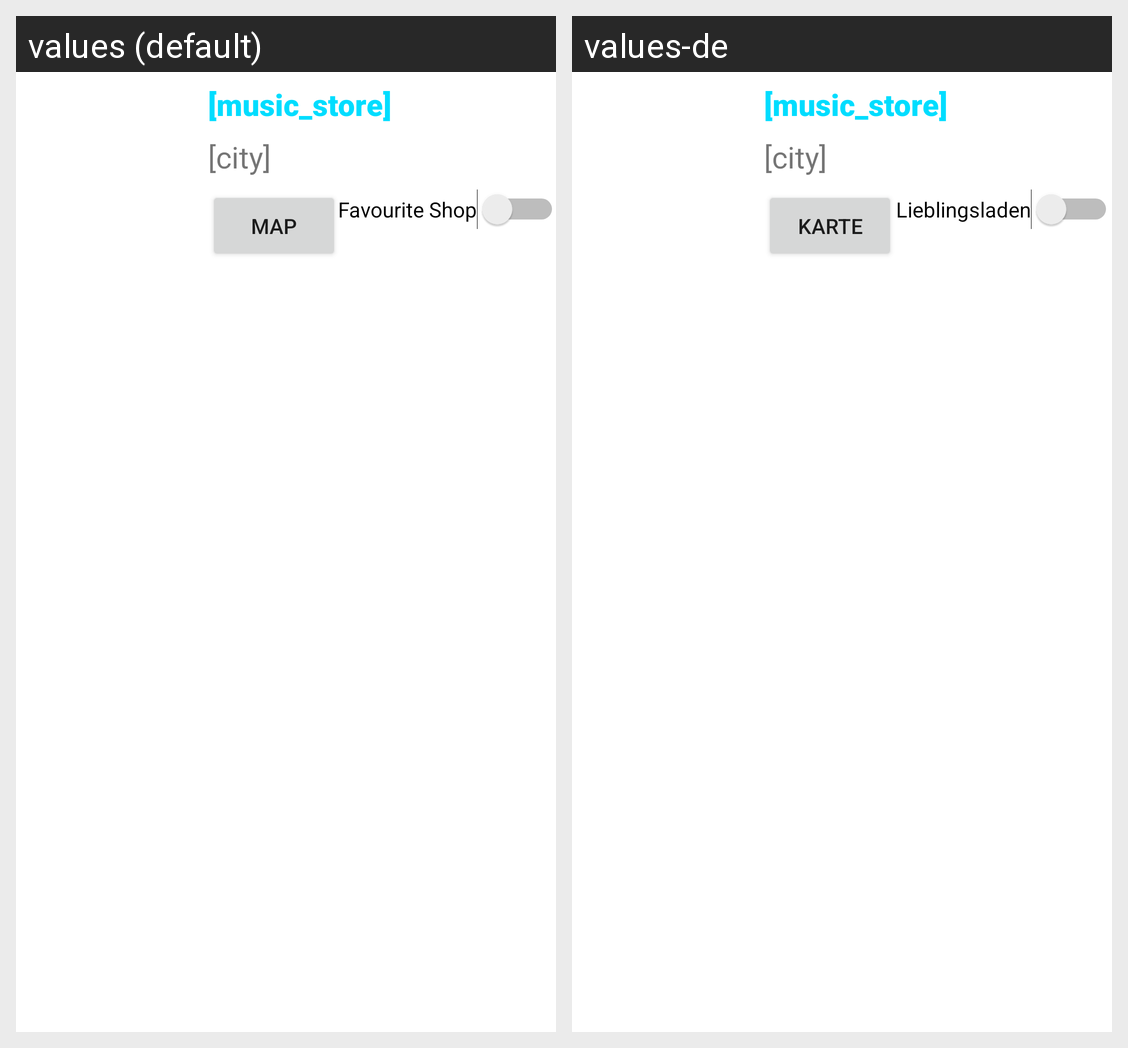

The Android screen above is rendered under two locales of the same app. Produce the string resources it draws, with the default and per-locale values.
Android screen res/layout/store_item.xml rendered under 2 locales, left to right: values (default), values-de. Device: Nexus 5 (rendered at 1080×1920; each locale shown at half size, 540×960, under a caption strip naming it); theme Theme.MusicStoreApp.
Strings drawn on this screen, with the default value and each locale's value (text and hints the layout hard-codes, and strings that could not be matched under every locale, appear in the picture but are not listed):

maps_shortcut
  values: Map
  values-de: Karte

favourite_shop
  values: Favourite Shop
  values-de: Lieblingsladen
